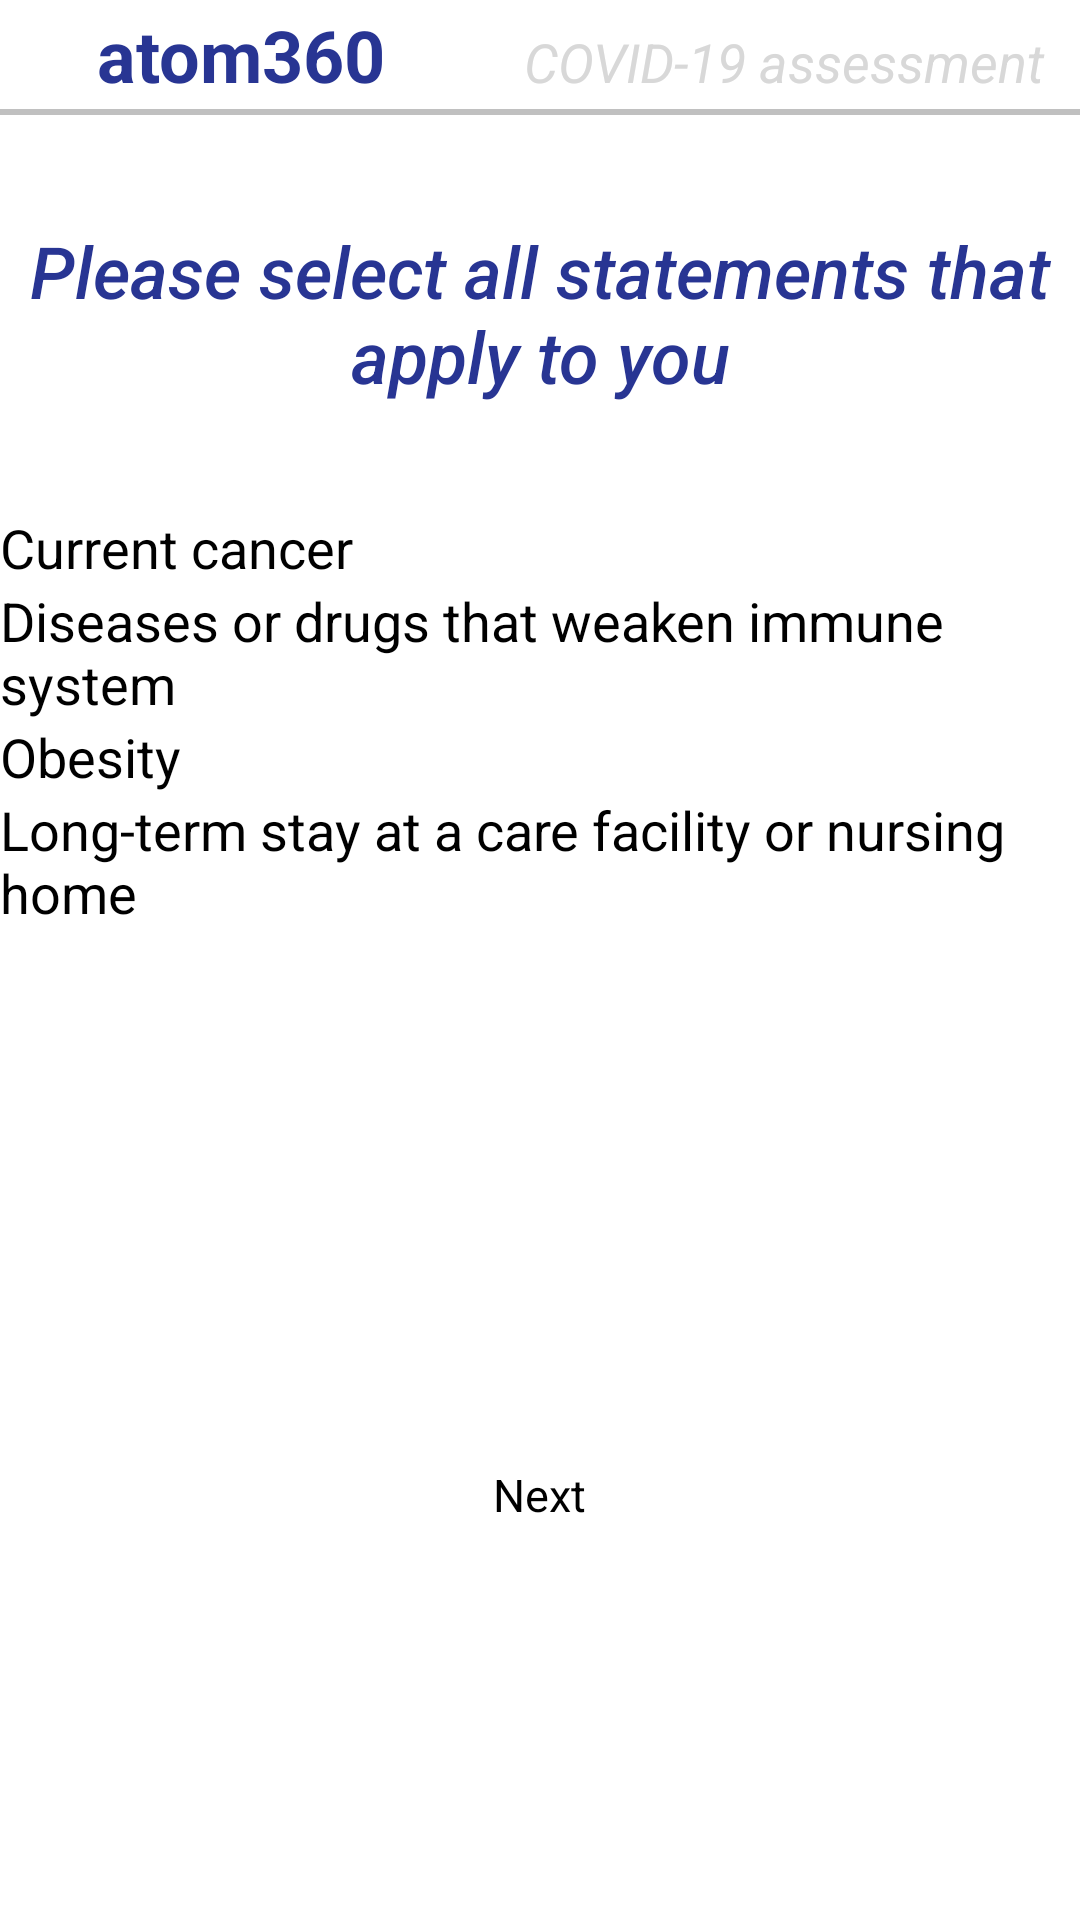

Layout XML and referenced resources for this Android screen:
<!-- AndroidManifest.xml: application theme AppTheme -->
<!-- res/layout/question3.xml -->
<?xml version="1.0" encoding="utf-8"?>
<RelativeLayout xmlns:android="http://schemas.android.com/apk/res/android"
    android:layout_width="match_parent"
    android:layout_height="match_parent">


    <LinearLayout
        android:layout_width="match_parent"
        android:layout_height="wrap_content"
        android:orientation="vertical">


        <LinearLayout
            android:layout_width="match_parent"
            android:layout_height="wrap_content"
            android:orientation="horizontal"
            android:padding="2dp"
            android:weightSum="2">


            <TextView
                android:id="@+id/textView1"
                android:layout_width="326dp"
                android:layout_height="wrap_content"
                android:layout_weight="1"
                android:gravity="center"
                android:text="atom360 "
                android:textAppearance="?android:attr/textAppearanceMedium"
                android:textColor="#283593"
                android:textSize="24sp"
                android:textStyle="bold" />

            <TextView
                android:id="@+id/editText1"
                android:layout_width="match_parent"
                android:layout_height="wrap_content"
                android:layout_weight="1"
                android:gravity="center"
                android:hint="COVID-19 assessment"
                android:textColor="#D8D8D8"
                android:textSize="18sp"

                android:textStyle="italic" />

        </LinearLayout>
        <View
            android:layout_width="match_parent"
            android:layout_height="2dp"
            android:background="#c0c0c0"/>

    <LinearLayout
        android:layout_width="match_parent"
        android:layout_height="match_parent"
        android:orientation="vertical" >


        <TextView
            android:id="@+id/question3"
            android:layout_width="match_parent"
            android:layout_height="132dp"
            android:layout_gravity="center"
            android:ems="10"
            android:fontFamily="sans-serif-medium"
            android:gravity="center"
            android:inputType="textMultiLine"


            android:text="Please select all statements that apply to you"
            android:textColor="#283593"
            android:textSize="24sp"
            android:textStyle="italic" />

        <RadioGroup
            android:id="@+id/RGroup3"
            android:layout_width="wrap_content"
            android:layout_height="284dp"
            android:layout_gravity="center">

            <CheckBox
                android:id="@+id/first3"
                android:layout_width="wrap_content"
                android:layout_height="wrap_content"
                android:checked="false"
                android:text="Current cancer"
                android:textColorLink="#1565C0"
                android:textSize="18sp" />

            <CheckBox
                android:id="@+id/second3"
                android:layout_width="wrap_content"
                android:layout_height="wrap_content"
                android:checked="false"
                android:text="Diseases or drugs that weaken immune system"
                android:textColorLink="#1565C0"
                android:textSize="18sp" />

            <CheckBox
                android:id="@+id/third3"
                android:layout_width="wrap_content"
                android:layout_height="wrap_content"
                android:checked="false"
                android:text="Obesity"
                android:textColorLink="#1565C0"
                android:textSize="18sp" />

            <CheckBox
                android:id="@+id/fourth3"
                android:layout_width="wrap_content"
                android:layout_height="wrap_content"
                android:checked="false"
                android:text="Long-term stay at a care facility or nursing home"
                android:textColorLink="#1565C0"
                android:textSize="18sp" />

        </RadioGroup>

    </LinearLayout>


        <RelativeLayout
            android:layout_width="match_parent"
            android:layout_height="88dp"
            android:gravity="center">

            <Button
                android:id="@+id/toq4"
                android:layout_width="227dp"
                android:layout_height="wrap_content"
                android:background="@drawable/button_drawable"
                android:clickable="true"
                android:text="Next"
                android:textAlignment="center"
                android:textSize="15dp" />
        </RelativeLayout>
    </LinearLayout>

</RelativeLayout>
<!-- resources referenced by this layout -->
<resources>
  <!-- drawable button_drawable (drawable) -->
  <?xml version="1.0" encoding="utf-8"?>
  <selector xmlns:android="http://schemas.android.com/apk/res/android">
      <item android:state_pressed="false">
          <shape android:shape="rectangle">
              <corners android:radius="1000dp" />
              <solid android:color="#ffffff" />
              <stroke
                  android:width="2dip"
                  android:color="#ffffff" />
              <padding
                  android:bottom="4dp"
                  android:left="4dp"
                  android:right="4dp"
                  android:top="4dp" />
          </shape>
      </item>
      <item android:state_pressed="true">
          <shape android:shape="rectangle">
              <corners android:radius="1000dp" />
              <solid android:color="#ffffff" />
              <stroke
                  android:width="2dip"
                  android:color="#ffffff" />
              <padding
                  android:bottom="4dp"
                  android:left="4dp"
                  android:right="4dp"
                  android:top="4dp" />
          </shape>
      </item>
  </selector>
  <style name="AppTheme" parent="ChatSDKTheme">
          
          <item name="colorPrimary">@color/colorPrimary</item>
          <item name="colorPrimaryDark">@color/colorPrimaryDark</item>
          <item name="colorAccent">@color/colorAccent</item>
      </style>
  <color name="colorPrimary">#008577</color>
  <color name="colorPrimaryDark">#00574B</color>
  <color name="colorAccent">#D81B60</color>
</resources>
